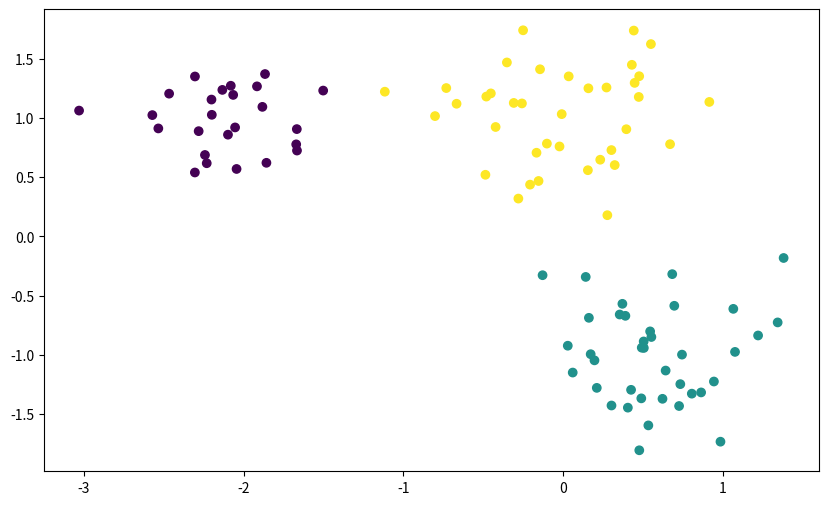
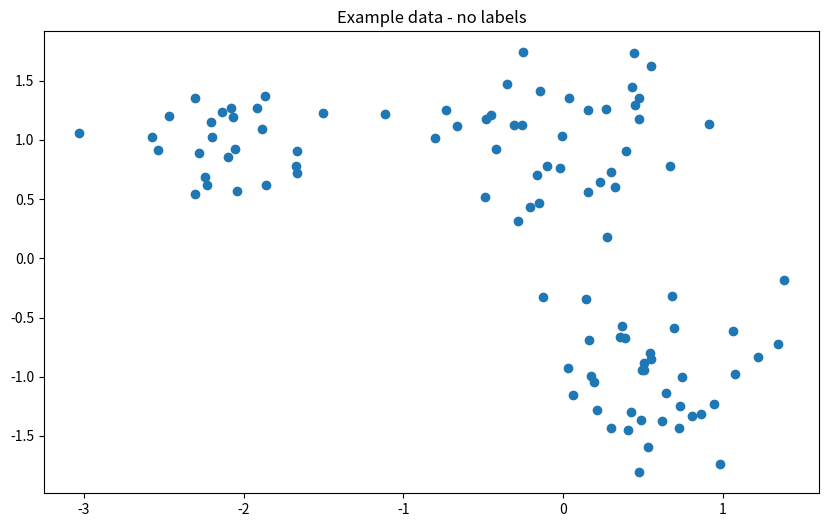
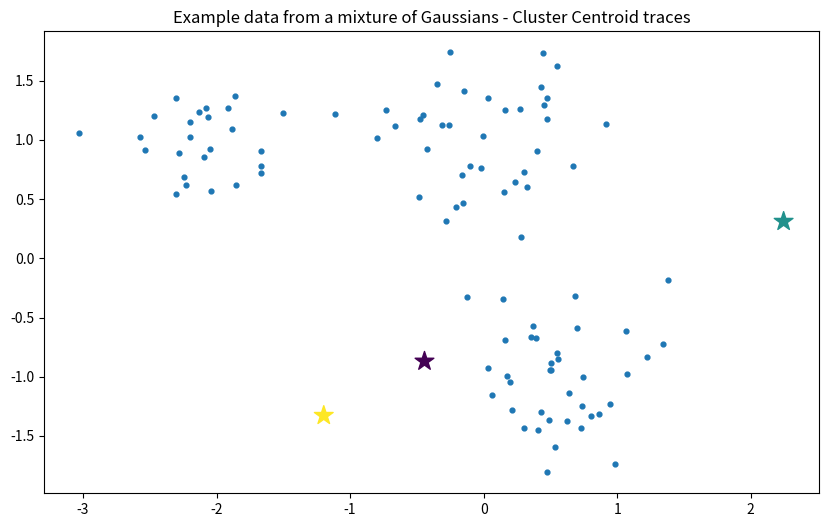

Write the Python code that produced these figures, in order. (Note: this script raises an exception after producing the figures.)
import numpy as np
import random
import pandas as pd
import matplotlib.pyplot as plt
from scipy.stats import multivariate_normal


modelParameters = {'mu':[[-2,1], [0.5, -1], [0,1]],
                   'pi':[0.2, 0.35, 0.45],
                   'sigma':0.4,
                   'n':200} 

#Check that pi sums to 1

if np.sum(modelParameters['pi']) != 1:
    print('Mixture weights must sum to 1!')
    
data = []

#determine which mixture each point belongs to

def generateLabels(n, pi):
    #Generate n realisations of a categorical distribution given the parameters pi
    unif = np.random.uniform(size = n) #Generate uniform random variables
    labels = [(u < np.cumsum(pi)).argmax() for u in unif] #assign cluster
    return labels

#Given the labels, generate from the corresponding normal distribution

def generateMixture(labels, params):
        
    normalSamples = []
    for label in labels:
        
        #Select Parameters
        mu = params['mu'][label]
        Sigma = np.diag([params['sigma']**2]*len(mu))
        
        
        #sample from multivariate normal
        samp = np.random.multivariate_normal(mean = mu, cov = Sigma, size = 1)
        normalSamples.append(samp)
        
    normalSamples = np.reshape(normalSamples, (len(labels), len(params['mu'][0])))
        
    return normalSamples
        

labels = generateLabels(100, modelParameters['pi']) #labels - (in practice we don't actually know what these are!)
X = generateMixture(labels, modelParameters) #features - (we do know what these are)

plt.figure(figsize=(10,6))
plt.scatter(X[:,0], X[:,1],c = labels)
plt.show()

plt.figure(figsize=(10,6))
plt.scatter(X[:,0], X[:,1])
plt.title('Example data - no labels')
plt.show()

class KMeans:
    
    def __init__(self, data, K):
        
        self.data = data #dataset with no labels
        self.K = K #Number of clusters to sort the data into
        
        #Randomly initialise Centroids
        
        self.Centroids = np.random.normal(0,1,(self.K, self.data.shape[1])) #If the data has p features then should be a K x p array
    
    def closestCentroid(self, x):
        #Takes a single example and returns the index of the closest centroid
        #Recall centroids are saved as self.Centroids
        
        pass
    
    def assignToCentroid(self):
        #Want to assign each observation to a centroid by passing each observation to the function closestCentroid
        
        pass
            

    def updateCentroids(self):
        #Now based on the current cluster assignments (stored in self.assignments) update the Centroids
        
        pass
            
    def runKMeans(self, tolerance = 0.00001):
        #When the improvement between two successive evaluations of our error function is less than tolerance, we stop
        
        change = 1000 #Initialise change to be a big number
        numIterations = 0
        
        self.CentroidStore = [np.copy(self.Centroids)] #We want to be able to keep track of how the centroids evolved over time
        
        #while change > tolerance:
            #Code goes here...
        
        print(f'K-means Algorithm converged in {numIterations} steps')

myKM = KMeans(X,3)

myKM.runKMeans()

c = [0,1,2]*len(myKM.CentroidStore)
plt.figure(figsize=(10,6))
plt.scatter(np.array(myKM.CentroidStore).reshape(-1,2)[:,0], np.array(myKM.CentroidStore).reshape(-1,2)[:,1],c=np.array(c), s = 200, marker = '*')
plt.scatter(X[:,0], X[:,1], s = 12)
plt.title('Example data from a mixture of Gaussians - Cluster Centroid traces')
plt.show()

plt.figure(figsize=(10,6))
plt.scatter(X[:,0], X[:,1], s = 20, c = myKM.assignments)
plt.scatter(np.array(myKM.Centroids).reshape(-1,2)[:,0], np.array(myKM.Centroids).reshape(-1,2)[:,1], s = 200, marker = '*', c = 'red')
plt.title('Example data from a mixture of Gaussians - Including Cluster Centroids')
plt.show()

theta = np.linspace(0, 2*np.pi, 100)

r = 15

x1 = r*np.cos(theta)
x2 = r*np.sin(theta)

#Perturb the values in the circle
x1 = x1 + np.random.normal(0,2,x1.shape[0])
x2 = x2 + np.random.normal(0,2,x2.shape[0])
z1 = np.random.normal(0,3,x1.shape[0])
z2 = np.random.normal(0,3,x2.shape[0])
x1 = np.array([x1,z1]).reshape(-1)
x2 = np.array([x2,z2]).reshape(-1)

plt.scatter(x1,x2)
plt.show()

#Get data in the format we want
newX = []
for i in range(x1.shape[0]):
    newX.append([x1[i], x2[i]])
    
newX = np.array(newX)

#Run KMeans
myNewKM = KMeans(newX,2)
myNewKM.runKMeans()

plt.figure(figsize=(10,6))
plt.scatter(newX[:,0], newX[:,1], s = 20, c = np.array(myNewKM.assignments))
plt.scatter(np.array(myNewKM.Centroids).reshape(-1,2)[:,0], np.array(myNewKM.Centroids).reshape(-1,2)[:,1], s = 200, marker = '*', c = 'red')
plt.title('Assigned K-Means labels for Ring data ')
plt.show()

